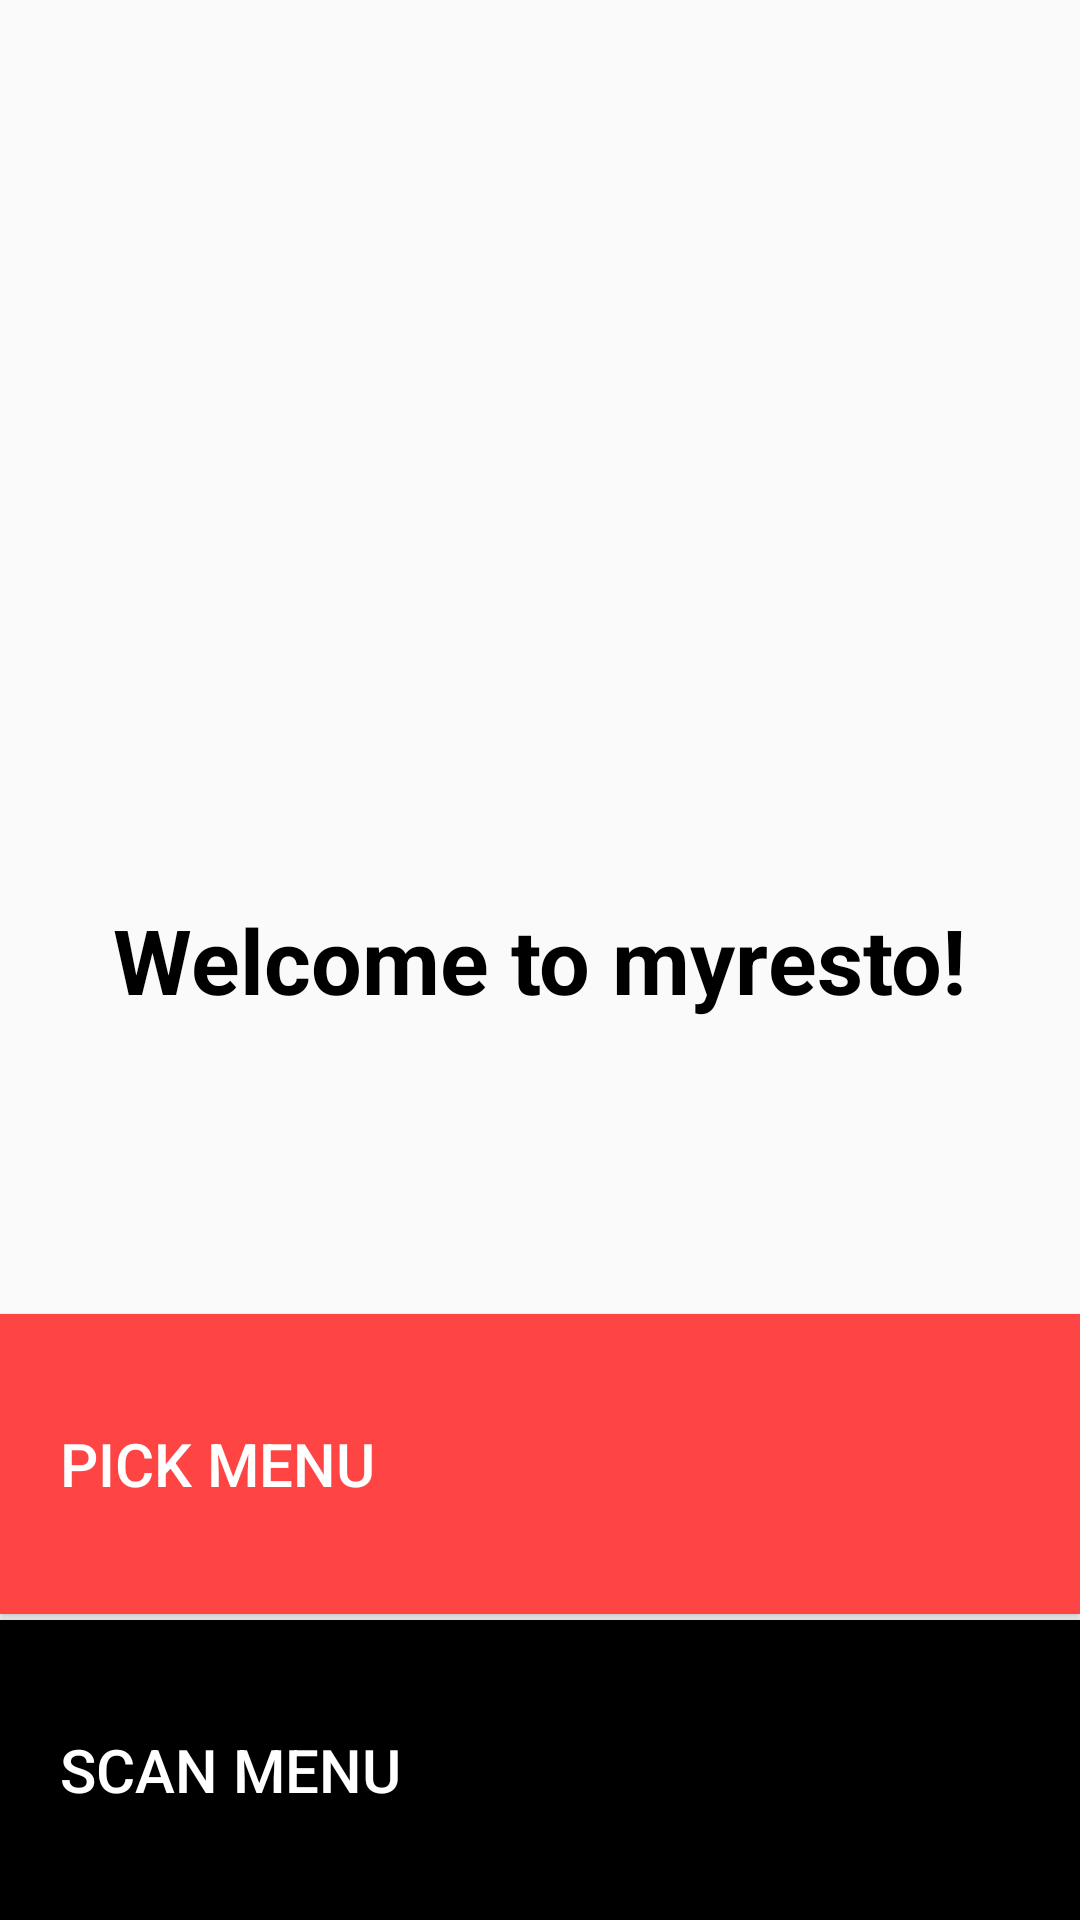

Produce the Android XML layout that renders to this screen, including the resource entries it uses.
<!-- AndroidManifest.xml: application theme Theme.MyResto -->
<!-- res/layout/activity_main.xml -->
<?xml version="1.0" encoding="utf-8"?>
<RelativeLayout xmlns:android="http://schemas.android.com/apk/res/android"
    xmlns:app="http://schemas.android.com/apk/res-auto"
    xmlns:tools="http://schemas.android.com/tools"
    android:layout_width="match_parent"
    android:layout_height="match_parent"
    tools:context=".MainActivity">

    <TextView
        android:layout_width="wrap_content"
        android:layout_height="wrap_content"
        android:layout_centerInParent="true"
        android:textColor="@color/black"
        android:textSize="30sp"
        android:textStyle="bold"
        android:text="Welcome to myresto!"/>

    <Button
        android:id="@+id/btn_menu"
        android:layout_width="match_parent"
        android:layout_height="100dp"
        android:text="Pick Menu"
        android:background="@android:color/holo_red_light"
        android:textColor="@color/white"
        android:textSize="20sp"
        android:gravity="start|center_vertical"
        android:padding="20dp"
        android:layout_centerHorizontal="true"
        android:layout_above="@id/btn_scan"/>

    <Button
        android:id="@+id/btn_scan"
        android:layout_width="match_parent"
        android:layout_marginTop="2dp"
        android:layout_height="100dp"
        android:textSize="20sp"
        android:gravity="start|center_vertical"
        android:padding="20dp"
        android:layout_alignParentBottom="true"
        android:layout_centerHorizontal="true"
        android:textColor="@color/white"
        android:background="@color/black"
        android:text="Scan Menu"/>

</RelativeLayout>
<!-- resources referenced by this layout -->
<resources>
  <color name="black">#FF000000</color>
  <color name="white">#FFFFFFFF</color>
  <style name="Theme.MyResto" parent="Theme.AppCompat.Light.DarkActionBar">
          
          <item name="colorPrimary">@color/red</item>
          <item name="colorPrimaryDark">@color/darkred</item>
          <item name="colorAccent">@color/tomato</item>
          
      </style>
  <color name="red">#ff0000</color>
  <color name="darkred">#800000</color>
  <color name="tomato">#FF6347</color>
</resources>
